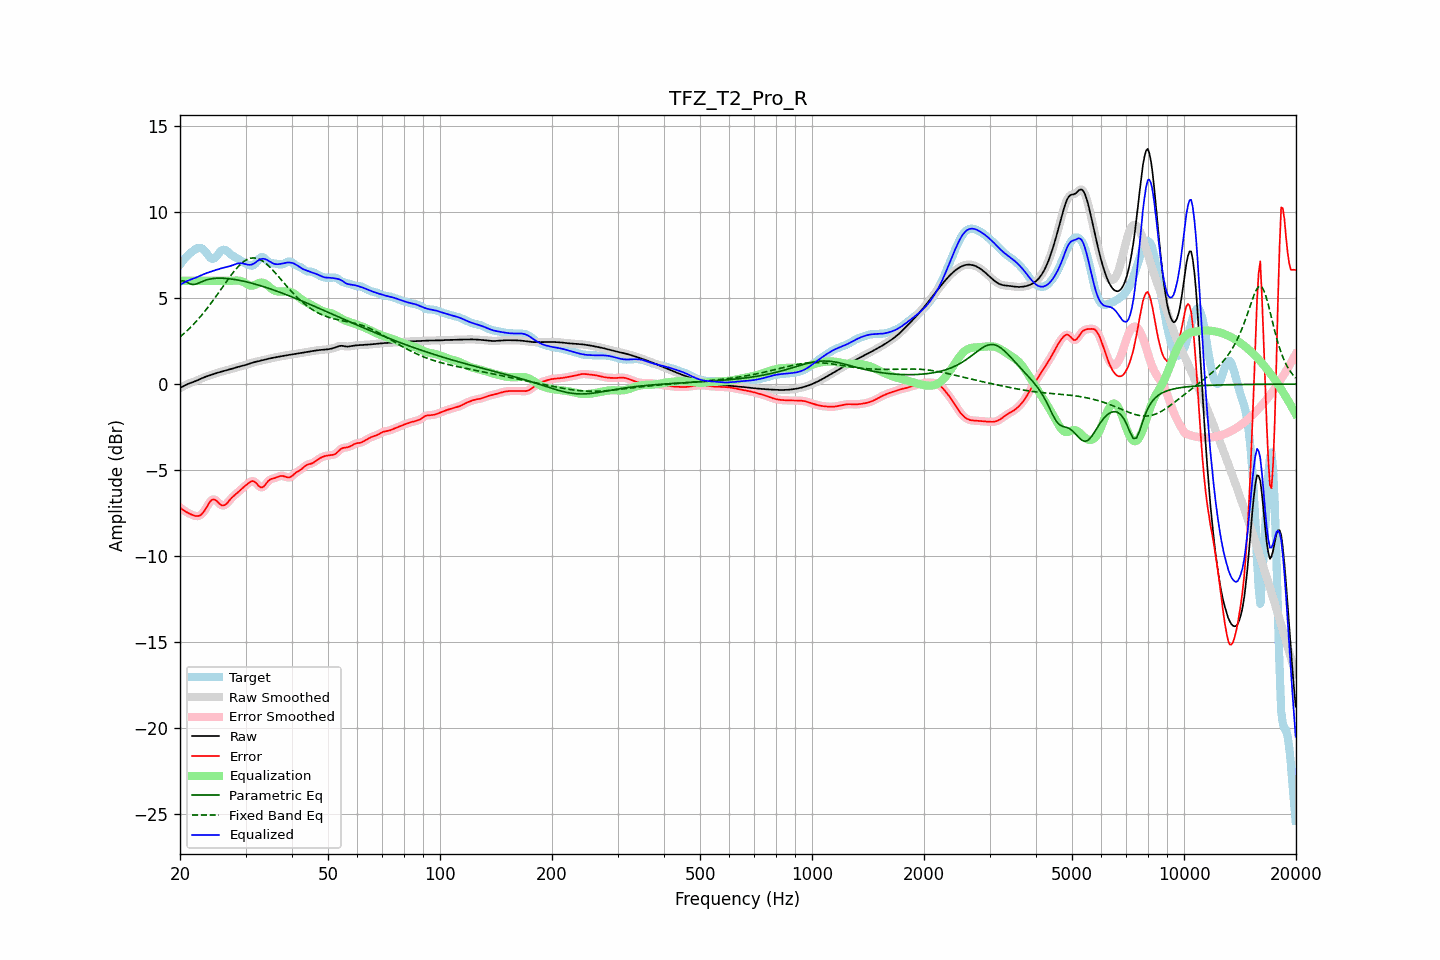

The file beside this chart, header and first rows:
frequency, raw, error, smoothed, error_smoothed, equalization, parametric_eq, fixed_band_eq, equalized_raw, equalized_smoothed, target
20.00, -0.24, -7.17, -0.24, -7.17, 6.00, 6.00, 2.74, 5.76, 5.76, 6.94
20.20, -0.18, -7.24, -0.18, -7.25, 6.00, 6.00, 2.82, 5.82, 5.82, 7.06
20.40, -0.13, -7.31, -0.13, -7.31, 6.00, 6.00, 2.90, 5.87, 5.87, 7.18
20.61, -0.08, -7.38, -0.08, -7.38, 6.00, 5.96, 2.98, 5.92, 5.92, 7.30
20.81, -0.03, -7.43, -0.03, -7.43, 6.00, 5.93, 3.07, 5.97, 5.97, 7.40
21.02, 0.01, -7.48, 0.01, -7.48, 6.00, 5.88, 3.15, 6.01, 6.01, 7.49
21.23, 0.05, -7.53, 0.05, -7.53, 6.00, 5.83, 3.24, 6.05, 6.05, 7.58
21.44, 0.08, -7.57, 0.08, -7.57, 6.00, 5.80, 3.34, 6.08, 6.08, 7.65
21.66, 0.12, -7.61, 0.12, -7.61, 6.00, 5.78, 3.43, 6.12, 6.12, 7.73
21.87, 0.15, -7.64, 0.15, -7.65, 6.00, 5.79, 3.53, 6.15, 6.15, 7.79
22.09, 0.19, -7.67, 0.19, -7.67, 6.00, 5.81, 3.63, 6.19, 6.19, 7.85
22.31, 0.23, -7.67, 0.23, -7.67, 6.00, 5.85, 3.74, 6.23, 6.23, 7.89
22.54, 0.27, -7.64, 0.27, -7.64, 6.00, 5.89, 3.84, 6.27, 6.27, 7.91
22.76, 0.31, -7.60, 0.31, -7.59, 6.00, 5.93, 3.95, 6.31, 6.31, 7.91
22.99, 0.35, -7.50, 0.35, -7.50, 6.00, 5.97, 4.06, 6.35, 6.35, 7.86
23.22, 0.39, -7.39, 0.39, -7.38, 6.00, 6.00, 4.18, 6.39, 6.39, 7.78
23.45, 0.43, -7.25, 0.43, -7.24, 6.00, 6.04, 4.29, 6.43, 6.43, 7.67
23.69, 0.46, -7.08, 0.46, -7.08, 6.00, 6.06, 4.41, 6.46, 6.46, 7.55
23.92, 0.49, -6.93, 0.49, -6.93, 6.00, 6.09, 4.53, 6.49, 6.49, 7.43
24.16, 0.53, -6.80, 0.53, -6.80, 6.00, 6.11, 4.66, 6.53, 6.53, 7.32
24.40, 0.56, -6.72, 0.56, -6.72, 6.00, 6.12, 4.78, 6.56, 6.56, 7.27
24.65, 0.59, -6.70, 0.59, -6.70, 6.00, 6.13, 4.91, 6.59, 6.59, 7.29
24.89, 0.62, -6.73, 0.62, -6.73, 6.00, 6.14, 5.04, 6.62, 6.62, 7.34
25.14, 0.65, -6.81, 0.65, -6.81, 6.00, 6.15, 5.17, 6.65, 6.65, 7.45
25.39, 0.68, -6.90, 0.68, -6.90, 6.00, 6.15, 5.31, 6.68, 6.68, 7.58
25.65, 0.70, -6.99, 0.70, -6.99, 6.00, 6.15, 5.44, 6.70, 6.70, 7.69
25.91, 0.73, -7.05, 0.73, -7.04, 6.00, 6.15, 5.57, 6.73, 6.73, 7.78
26.16, 0.75, -7.05, 0.75, -7.05, 6.00, 6.15, 5.71, 6.75, 6.75, 7.80
26.43, 0.77, -7.02, 0.77, -7.02, 6.00, 6.14, 5.84, 6.77, 6.77, 7.79
26.69, 0.80, -6.95, 0.80, -6.94, 6.00, 6.13, 5.97, 6.80, 6.80, 7.75
26.96, 0.82, -6.84, 0.82, -6.84, 6.00, 6.12, 6.10, 6.82, 6.82, 7.66
27.23, 0.85, -6.73, 0.85, -6.73, 6.00, 6.11, 6.23, 6.85, 6.85, 7.58
27.50, 0.88, -6.62, 0.88, -6.63, 6.00, 6.10, 6.35, 6.88, 6.88, 7.50
27.77, 0.91, -6.53, 0.91, -6.53, 6.00, 6.09, 6.47, 6.91, 6.91, 7.44
28.05, 0.94, -6.45, 0.94, -6.45, 6.01, 6.07, 6.59, 6.95, 6.95, 7.39
28.33, 0.97, -6.37, 0.97, -6.37, 6.01, 6.06, 6.70, 6.98, 6.98, 7.34
28.62, 0.99, -6.29, 0.99, -6.29, 6.01, 6.04, 6.81, 7.01, 7.01, 7.28
28.90, 1.02, -6.21, 1.02, -6.21, 6.00, 6.02, 6.90, 7.02, 7.02, 7.22
29.19, 1.04, -6.12, 1.04, -6.12, 5.98, 6.01, 6.99, 7.02, 7.02, 7.16
29.48, 1.06, -6.03, 1.06, -6.03, 5.95, 5.99, 7.07, 7.01, 7.01, 7.09
29.78, 1.09, -5.95, 1.09, -5.95, 5.90, 5.96, 7.14, 6.99, 6.99, 7.04
30.08, 1.12, -5.88, 1.12, -5.87, 5.85, 5.94, 7.20, 6.96, 6.96, 6.99
30.38, 1.15, -5.80, 1.15, -5.80, 5.79, 5.92, 7.25, 6.94, 6.94, 6.95
30.68, 1.18, -5.73, 1.18, -5.73, 5.75, 5.90, 7.28, 6.93, 6.93, 6.91
30.99, 1.21, -5.67, 1.21, -5.67, 5.72, 5.87, 7.31, 6.93, 6.93, 6.88
31.30, 1.24, -5.63, 1.24, -5.64, 5.72, 5.85, 7.32, 6.96, 6.96, 6.87
31.61, 1.27, -5.65, 1.27, -5.66, 5.74, 5.82, 7.33, 7.00, 7.00, 6.92
31.93, 1.29, -5.71, 1.29, -5.72, 5.78, 5.80, 7.32, 7.07, 7.07, 7.01
32.24, 1.31, -5.81, 1.31, -5.82, 5.83, 5.77, 7.30, 7.14, 7.14, 7.12
32.57, 1.33, -5.92, 1.33, -5.91, 5.87, 5.74, 7.26, 7.20, 7.20, 7.25
32.89, 1.36, -5.99, 1.36, -5.98, 5.89, 5.72, 7.22, 7.25, 7.25, 7.34
33.22, 1.38, -6.01, 1.38, -6.00, 5.90, 5.69, 7.17, 7.28, 7.28, 7.39
33.55, 1.40, -5.96, 1.40, -5.95, 5.88, 5.66, 7.11, 7.28, 7.28, 7.36
33.89, 1.43, -5.85, 1.43, -5.85, 5.83, 5.63, 7.04, 7.26, 7.26, 7.28
34.23, 1.45, -5.73, 1.45, -5.73, 5.77, 5.60, 6.96, 7.22, 7.22, 7.18
34.57, 1.47, -5.62, 1.47, -5.63, 5.69, 5.57, 6.88, 7.16, 7.16, 7.09
34.92, 1.49, -5.55, 1.49, -5.55, 5.61, 5.54, 6.79, 7.10, 7.10, 7.04
35.27, 1.51, -5.51, 1.51, -5.51, 5.54, 5.50, 6.69, 7.05, 7.05, 7.02
35.62, 1.53, -5.48, 1.53, -5.48, 5.47, 5.47, 6.59, 7.00, 7.00, 7.01
35.97, 1.55, -5.46, 1.55, -5.45, 5.43, 5.44, 6.49, 6.98, 6.98, 7.01
... 635 more rows
